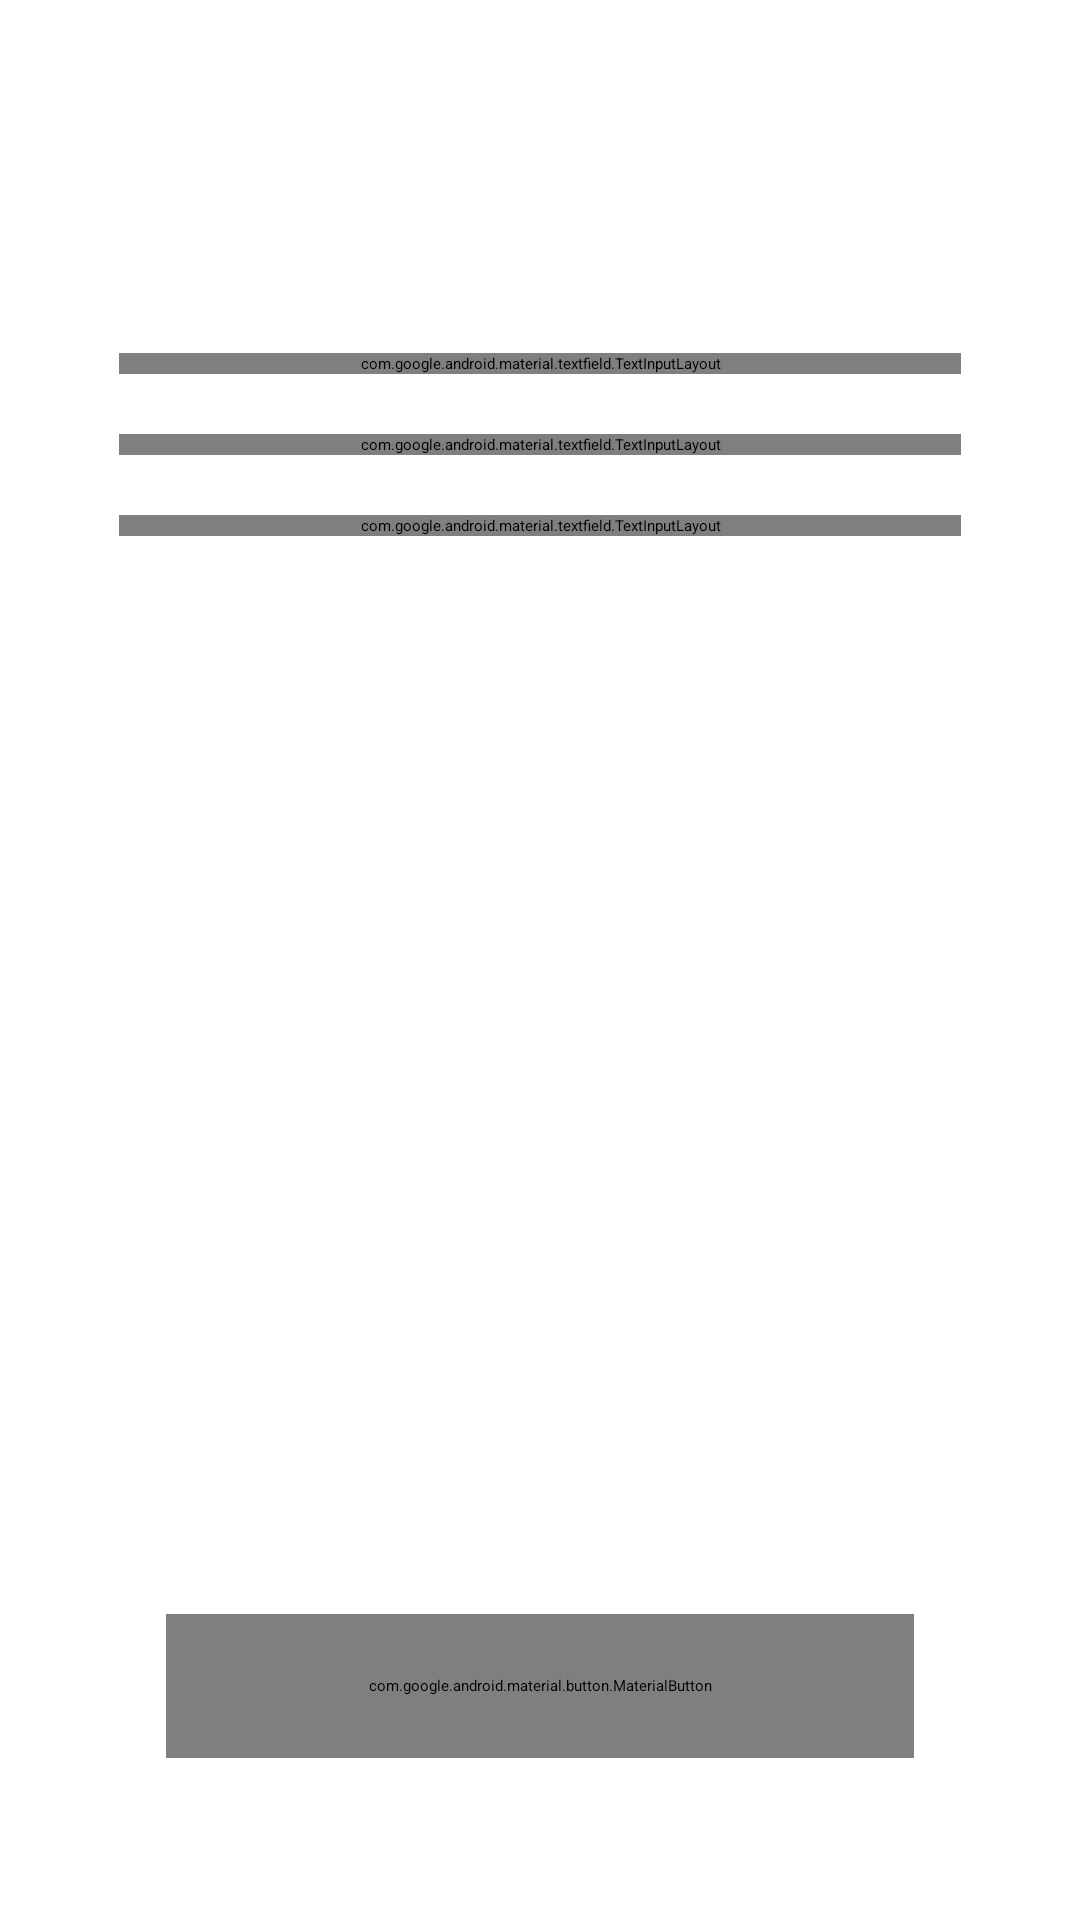

Write the Android layout XML for this screen, with the resource values it uses.
<!-- AndroidManifest.xml: application theme Theme.CatMap -->
<!-- res/layout/activity_recovery_info.xml -->
<?xml version="1.0" encoding="utf-8"?>
<androidx.constraintlayout.widget.ConstraintLayout
    xmlns:android="http://schemas.android.com/apk/res/android"
    xmlns:app="http://schemas.android.com/apk/res-auto"
    xmlns:tools="http://schemas.android.com/tools"
    android:id="@+id/main"
    android:layout_width="match_parent"
    android:layout_height="match_parent"
    android:padding="24dp"
    tools:context=".activities.RecoveryInfo">

    
    <TextView
        android:id="@+id/recoveryTitle"
        android:layout_width="match_parent"
        android:layout_height="wrap_content"
        android:layout_marginTop="20dp"
        android:gravity="center"
        android:text="Recovery Info"
        android:textAppearance="?attr/textAppearanceHeadline6"
        android:textColor="?attr/colorOnBackground"
        android:textSize="25sp"
        android:textStyle="bold"
        app:layout_constraintTop_toTopOf="parent"
        app:layout_constraintStart_toStartOf="parent"
        app:layout_constraintEnd_toEndOf="parent" />

    
    <com.google.android.material.textfield.TextInputLayout
        android:id="@+id/recoveryPasswordInputLayout"
        android:layout_width="0dp"
        android:layout_height="wrap_content"
        android:layout_marginTop="40dp"
        android:hint="Enter Password"
        app:hintTextColor="?attr/colorOnBackground"
        app:boxBackgroundMode="none"
        app:layout_constraintTop_toBottomOf="@id/recoveryTitle"
        app:layout_constraintStart_toStartOf="parent"
        app:layout_constraintEnd_toEndOf="parent"
        app:layout_constraintWidth_percent="0.9">

        <com.google.android.material.textfield.TextInputEditText
            android:id="@+id/recoveryPasswordInput"
            android:layout_width="match_parent"
            android:layout_height="wrap_content"
            android:background="@null"
            android:inputType="textPassword"
            android:paddingBottom="8dp"
            android:textColor="?attr/colorOnBackground"
            android:textColorHint="?attr/colorOnBackground"
            android:textSize="16sp" />
    </com.google.android.material.textfield.TextInputLayout>

    
    <View
        android:layout_width="0dp"
        android:layout_height="1dp"
        android:background="?attr/colorOutline"
        app:layout_constraintTop_toBottomOf="@id/recoveryPasswordInputLayout"
        app:layout_constraintStart_toStartOf="parent"
        app:layout_constraintEnd_toEndOf="parent"
        app:layout_constraintWidth_percent="0.9" />

    
    <com.google.android.material.textfield.TextInputLayout
        android:id="@+id/recoveryEmailInputLayout"
        android:layout_width="0dp"
        android:layout_height="wrap_content"
        android:layout_marginTop="20dp"
        android:hint="Enter Recovery E-mail"
        app:hintTextColor="?attr/colorOnBackground"
        app:boxBackgroundMode="none"
        app:layout_constraintTop_toBottomOf="@id/recoveryPasswordInputLayout"
        app:layout_constraintStart_toStartOf="parent"
        app:layout_constraintEnd_toEndOf="parent"
        app:layout_constraintWidth_percent="0.9">

        <com.google.android.material.textfield.TextInputEditText
            android:id="@+id/recoveryEmailInput"
            android:layout_width="match_parent"
            android:layout_height="48dp"
            android:background="@null"
            android:inputType="textEmailAddress"
            android:paddingBottom="8dp"
            android:textColor="?attr/colorOnBackground"
            android:textColorHint="?attr/colorOnBackground"
            android:textSize="16sp" />
    </com.google.android.material.textfield.TextInputLayout>

    
    <View
        android:layout_width="0dp"
        android:layout_height="1dp"
        android:background="?attr/colorOutline"
        app:layout_constraintTop_toBottomOf="@id/recoveryEmailInputLayout"
        app:layout_constraintStart_toStartOf="parent"
        app:layout_constraintEnd_toEndOf="parent"
        app:layout_constraintWidth_percent="0.9" />

    
    <com.google.android.material.textfield.TextInputLayout
        android:id="@+id/recoveryNumberInputLayout"
        android:layout_width="0dp"
        android:layout_height="wrap_content"
        android:layout_marginTop="20dp"
        android:hint="Enter Recovery Number"
        app:hintTextColor="?attr/colorOnBackground"
        app:boxBackgroundMode="none"
        app:layout_constraintTop_toBottomOf="@id/recoveryEmailInputLayout"
        app:layout_constraintStart_toStartOf="parent"
        app:layout_constraintEnd_toEndOf="parent"
        app:layout_constraintWidth_percent="0.9">

        <com.google.android.material.textfield.TextInputEditText
            android:id="@+id/recoveryNumberInput"
            android:layout_width="match_parent"
            android:layout_height="wrap_content"
            android:background="@null"
            android:inputType="phone"
            android:paddingBottom="8dp"
            android:textColor="?attr/colorOnBackground"
            android:textColorHint="?attr/colorOnBackground"
            android:textSize="16sp"/>
    </com.google.android.material.textfield.TextInputLayout>

    
    <View
        android:layout_width="0dp"
        android:layout_height="1dp"
        android:background="?attr/colorOutline"
        app:layout_constraintTop_toBottomOf="@id/recoveryNumberInputLayout"
        app:layout_constraintStart_toStartOf="parent"
        app:layout_constraintEnd_toEndOf="parent"
        app:layout_constraintWidth_percent="0.9" />

    
    <com.google.android.material.button.MaterialButton
        android:id="@+id/setRecoveryInfoButton"
        style="@style/Widget.MaterialComponents.Button.OutlinedButton"
        android:layout_width="0dp"
        android:layout_height="48dp"
        android:text="Set Recovery Info"
        android:textAllCaps="false"
        android:textColor="?attr/colorOnPrimary"
        android:backgroundTint="?attr/colorPrimary"
        app:cornerRadius="16dp"
        android:textSize="16sp"
        android:textAppearance="?attr/textAppearanceButton"
        app:layout_constraintStart_toStartOf="parent"
        app:layout_constraintEnd_toEndOf="parent"
        app:layout_constraintBottom_toBottomOf="parent"
        android:layout_marginBottom="30dp"
        app:layout_constraintWidth_percent="0.8"/>

</androidx.constraintlayout.widget.ConstraintLayout>
<!-- resources referenced by this layout -->
<resources>
  <style name="Theme.CatMap" parent="Theme.Material3.DayNight.NoActionBar">
          <item name="colorPrimary">@color/blue_600</item>
          <item name="colorSecondary">@color/white</item>
          <item name="colorTertiary">@color/black</item>
          <item name="backgroundColor">@color/gray_100</item>
          <item name="colorOnPrimary">@color/white</item>
          <item name="colorOnBackground">@color/black</item>
          <item name="backgroundStacked">@color/gray_100_transparent</item>
          <item name="android:statusBarColor">@color/blue_600</item>
      </style>
  <color name="white">#FFFFFFFF</color>
  <color name="black">#FF000000</color>
</resources>
